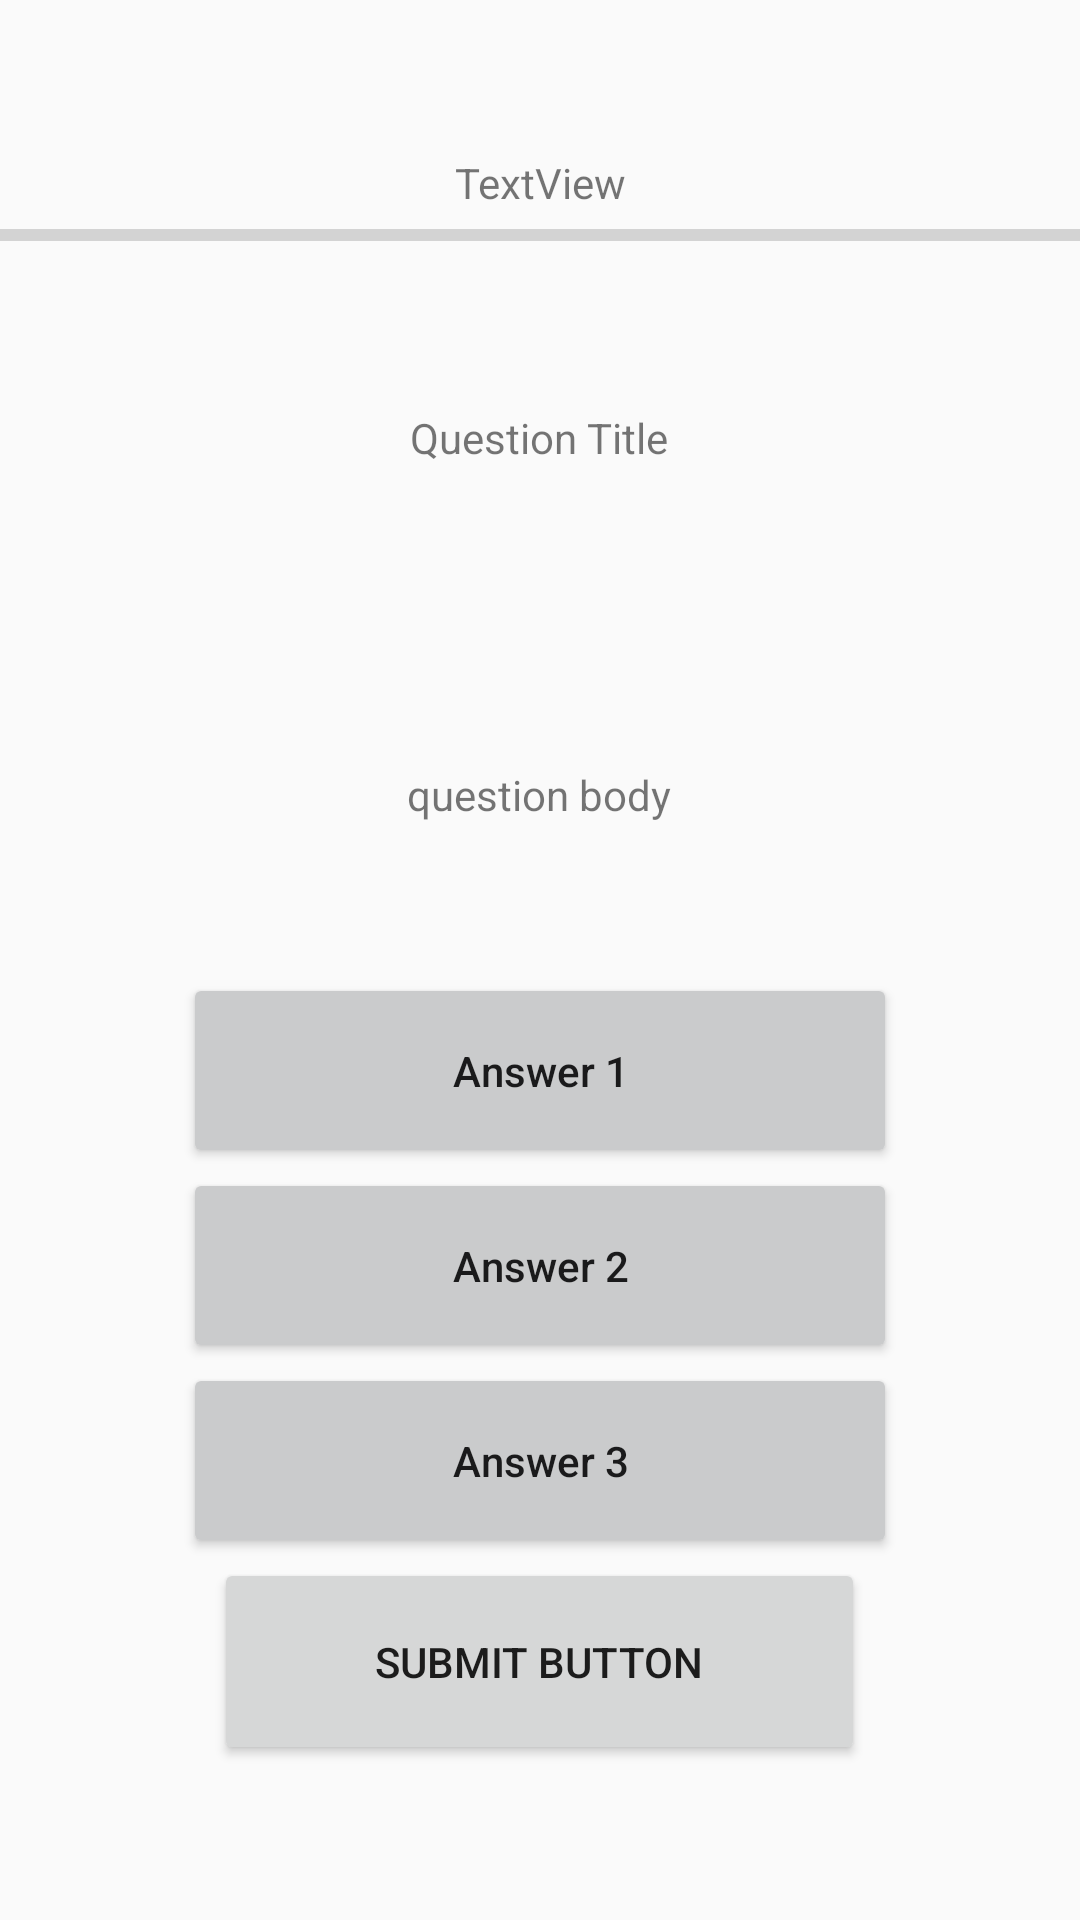

Layout XML and referenced resources for this Android screen:
<!-- AndroidManifest.xml: application theme Theme.Task31C -->
<!-- res/layout/activity_quiz.xml -->
<?xml version="1.0" encoding="utf-8"?>
<androidx.constraintlayout.widget.ConstraintLayout xmlns:android="http://schemas.android.com/apk/res/android"
    xmlns:app="http://schemas.android.com/apk/res-auto"
    xmlns:tools="http://schemas.android.com/tools"
    android:layout_width="match_parent"
    android:layout_height="match_parent"
    tools:context=".QuizActivity">

    <LinearLayout
        android:layout_width="match_parent"
        android:layout_height="match_parent"
        android:gravity="center"
        android:orientation="vertical"
        tools:layout_editor_absoluteX="0dp"
        tools:layout_editor_absoluteY="0dp">

        <TextView
            android:id="@+id/progressText"
            android:layout_width="match_parent"
            android:layout_height="wrap_content"
            android:text="TextView"
            android:textAlignment="center" />

        <ProgressBar
            android:id="@+id/progressBar"
            style="@style/Widget.AppCompat.ProgressBar.Horizontal"
            android:layout_width="match_parent"
            android:layout_height="wrap_content"
            android:max="5"
            android:paddingBottom="50dp" />

        <TextView
            android:id="@+id/questionTitle"
            android:layout_width="247dp"
            android:layout_height="wrap_content"
            android:paddingBottom="50dp"
            android:text="@string/question_title"
            android:textAlignment="center" />

        <TextView
            android:id="@+id/questionBody"
            android:layout_width="249dp"
            android:layout_height="wrap_content"
            android:paddingTop="50dp"
            android:paddingBottom="50dp"
            android:text="question body"
            android:textAlignment="center" />

        <Button
            android:id="@+id/answerOneButton"
            android:layout_width="238dp"
            android:layout_height="65dp"
            android:backgroundTint="#cacbcc"
            android:text="Answer 1"
            android:textAllCaps="false" />

        <Button
            android:id="@+id/answerTwoButton"
            android:layout_width="238dp"
            android:layout_height="65dp"
            android:backgroundTint="#cacbcc"
            android:text="Answer 2"
            android:textAllCaps="false" />

        <Button
            android:id="@+id/answerThreeButton"
            android:layout_width="238dp"
            android:layout_height="65dp"
            android:backgroundTint="#cacbcc"
            android:text="Answer 3"
            android:textAllCaps="false" />

        <Button
            android:id="@+id/submitButton"
            android:layout_width="217dp"
            android:layout_height="69dp"
            android:insetLeft="0dp"
            android:text="Submit Button" />

    </LinearLayout>

</androidx.constraintlayout.widget.ConstraintLayout>
<!-- resources referenced by this layout -->
<resources>
  <string name="question_title">Question Title</string>
  <style name="Theme.Task31C" parent="Theme.AppCompat.Light.DarkActionBar">
          
          <item name="colorPrimary">@color/purple_500</item>
          <item name="colorPrimaryVariant">@color/purple_700</item>
          <item name="colorOnPrimary">@color/white</item>
          
          <item name="colorSecondary">@color/teal_200</item>
          <item name="colorSecondaryVariant">@color/teal_700</item>
          <item name="colorOnSecondary">@color/black</item>
          
          <item name="android:statusBarColor" tools:targetApi="l">?attr/colorPrimaryVariant</item>
          
      </style>
  <!-- not gathered from this repository: default colours our renderer supplied (Android Studio template values) -->
  <color name="purple_500">#FF6200EE</color>
  <color name="purple_700">#FF3700B3</color>
  <color name="teal_200">#FF03DAC5</color>
  <color name="teal_700">#FF018786</color>
  <color name="black">#FF000000</color>
  <color name="white">#FFFFFFFF</color>
</resources>
